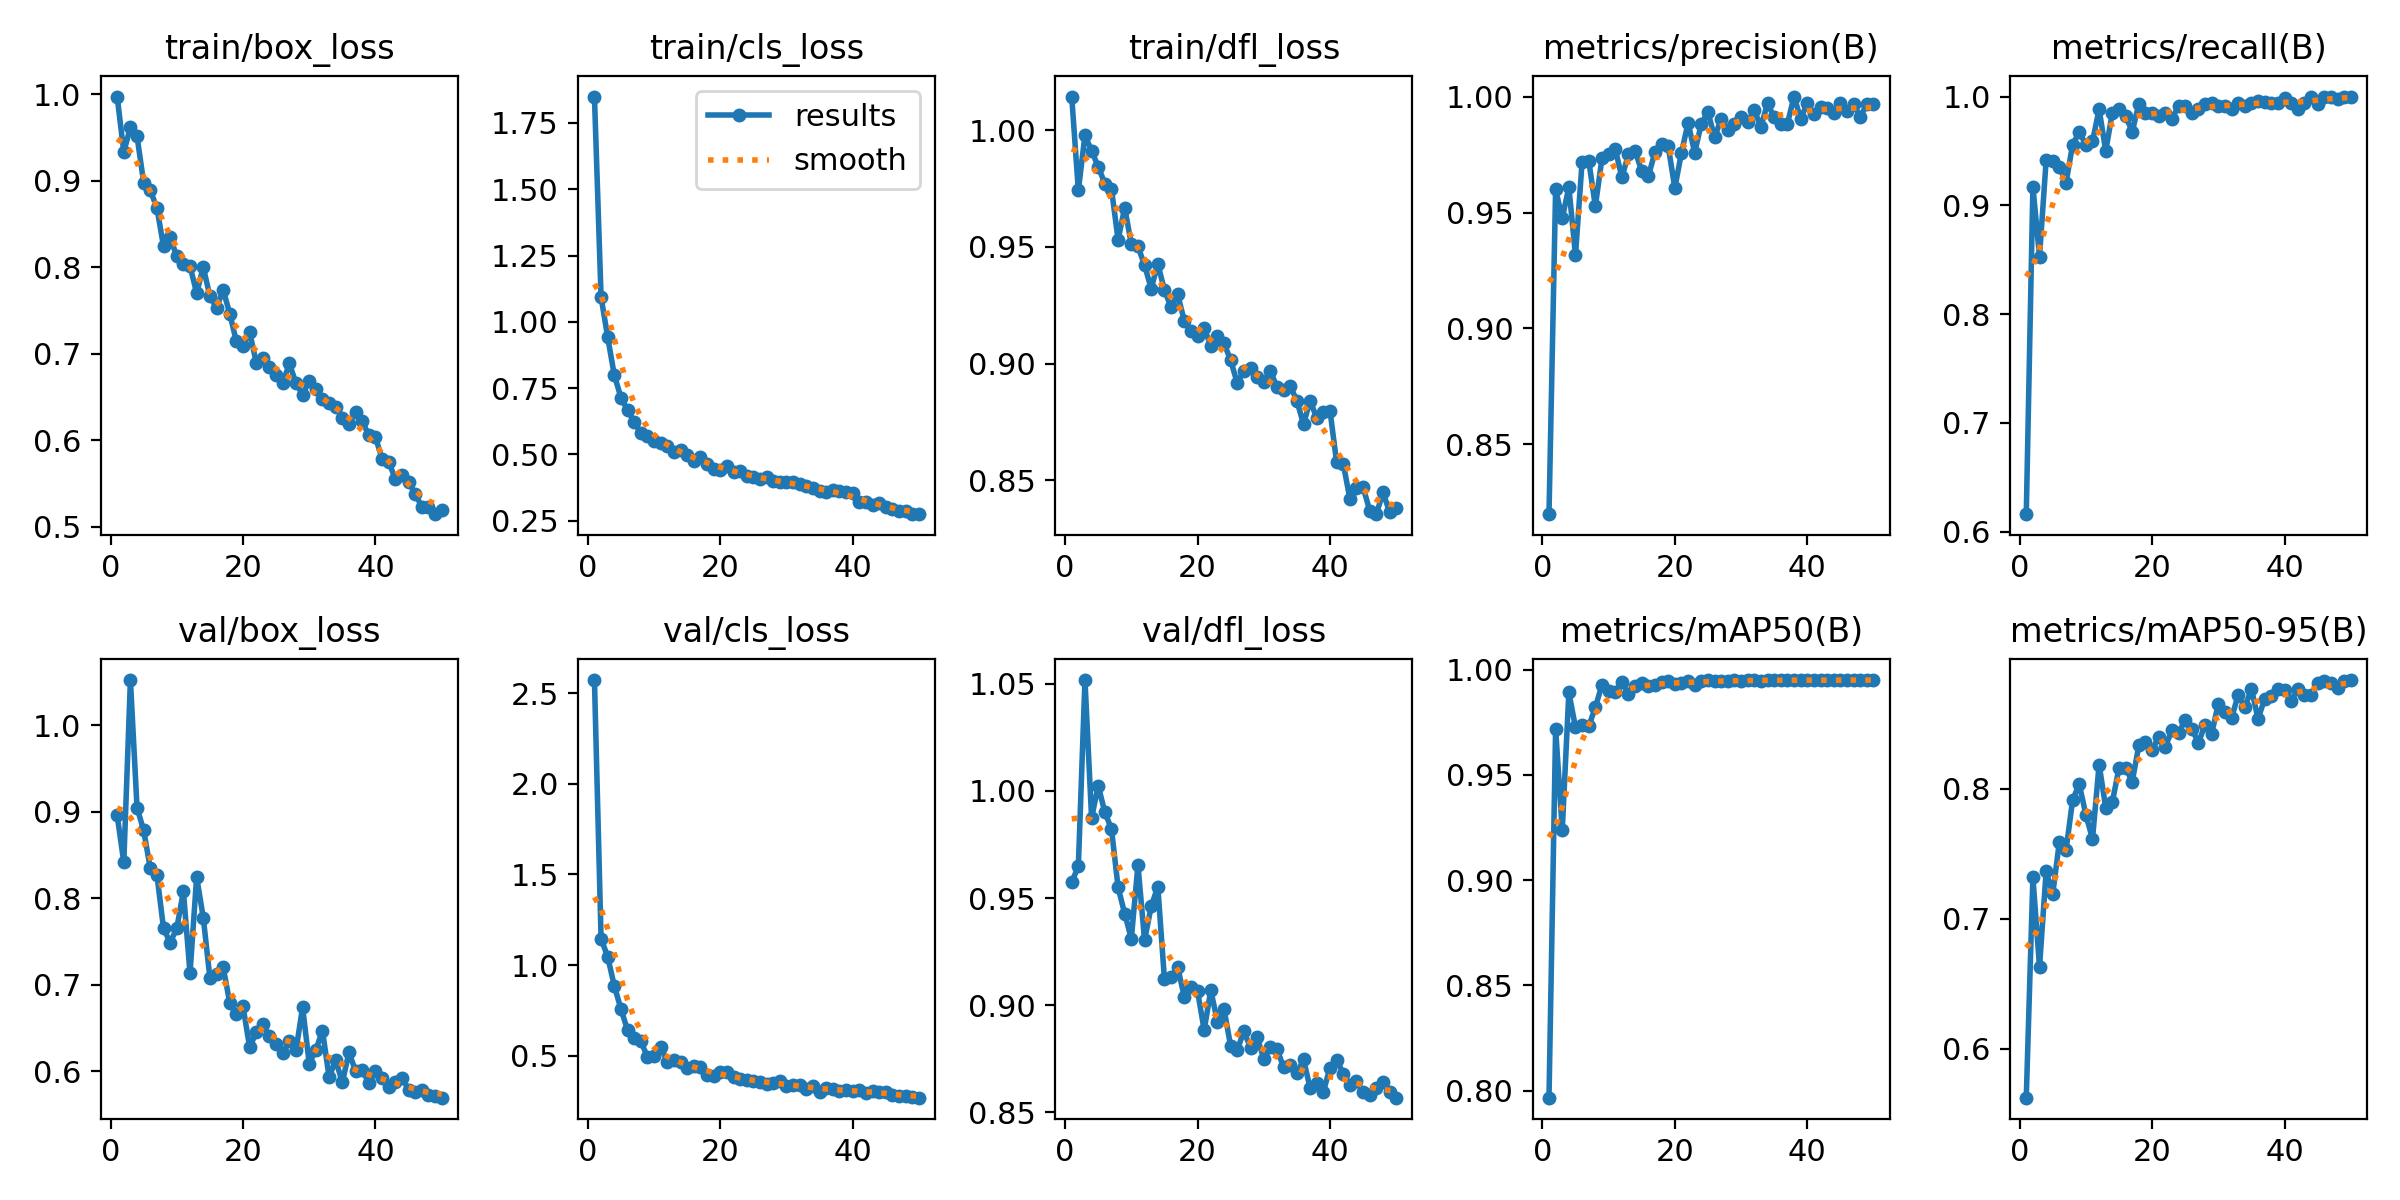

The file beside this chart, header and first rows:
epoch, time, train/box_loss, train/cls_loss, train/dfl_loss, metrics/precision(B), metrics/recall(B), metrics/mAP50(B), metrics/mAP50-95(B), val/box_loss, val/cls_loss, val/dfl_loss, lr/pg0, lr/pg1, lr/pg2
1, 578.1, 0.9972, 1.849, 1.014, 0.8199, 0.6161, 0.7966, 0.5625, 0.8959, 2.572, 0.9573, 0.0006588, 0.0006588, 0.0006588
2, 1158, 0.9331, 1.094, 0.9742, 0.96, 0.9171, 0.9718, 0.7318, 0.8417, 1.146, 0.9649, 0.001299, 0.001299, 0.001299
3, 1763, 0.9616, 0.9418, 0.9978, 0.9475, 0.8529, 0.9238, 0.6631, 1.052, 1.046, 1.052, 0.001913, 0.001913, 0.001913
4, 2402, 0.9512, 0.7987, 0.9912, 0.961, 0.9414, 0.9892, 0.7364, 0.9047, 0.8854, 0.9873, 0.001881, 0.001881, 0.001881
5, 2994, 0.8979, 0.7144, 0.9844, 0.9316, 0.9412, 0.9725, 0.7192, 0.8784, 0.7581, 1.002, 0.001842, 0.001842, 0.001842
6, 3553, 0.8891, 0.6667, 0.9771, 0.972, 0.9353, 0.9737, 0.7593, 0.8348, 0.6413, 0.99, 0.001802, 0.001802, 0.001802
7, 4169, 0.8685, 0.6223, 0.9749, 0.9723, 0.9206, 0.973, 0.7526, 0.8273, 0.6007, 0.9823, 0.001762, 0.001762, 0.001762
8, 4765, 0.8241, 0.5808, 0.9531, 0.9528, 0.9559, 0.9821, 0.7913, 0.7653, 0.5792, 0.955, 0.001723, 0.001723, 0.001723
9, 5360, 0.8347, 0.5694, 0.9668, 0.9734, 0.9673, 0.9927, 0.8034, 0.7489, 0.495, 0.9427, 0.001683, 0.001683, 0.001683
10, 5932, 0.8124, 0.551, 0.9513, 0.9754, 0.9559, 0.9899, 0.78, 0.7654, 0.4988, 0.931, 0.001644, 0.001644, 0.001644
11, 6504, 0.8032, 0.5433, 0.9502, 0.9775, 0.9588, 0.9893, 0.7614, 0.8081, 0.5484, 0.9654, 0.001604, 0.001604, 0.001604
12, 6957, 0.8015, 0.5325, 0.9422, 0.9652, 0.9882, 0.9939, 0.8185, 0.7134, 0.4678, 0.9303, 0.001564, 0.001564, 0.001564
13, 7434, 0.77, 0.5091, 0.9322, 0.9751, 0.95, 0.9884, 0.7854, 0.8246, 0.4793, 0.9461, 0.001525, 0.001525, 0.001525
14, 7892, 0.8, 0.5168, 0.9428, 0.9766, 0.9853, 0.9921, 0.7899, 0.7778, 0.4662, 0.9553, 0.001485, 0.001485, 0.001485
15, 8334, 0.7666, 0.4985, 0.9315, 0.9679, 0.9882, 0.9935, 0.8159, 0.7083, 0.4301, 0.9121, 0.001446, 0.001446, 0.001446
16, 8791, 0.7529, 0.4739, 0.9243, 0.9655, 0.9823, 0.9922, 0.8159, 0.7123, 0.441, 0.9131, 0.001406, 0.001406, 0.001406
17, 9242, 0.7738, 0.4901, 0.9296, 0.9761, 0.9677, 0.9925, 0.8055, 0.7206, 0.4404, 0.9176, 0.001366, 0.001366, 0.001366
18, 9813, 0.7465, 0.4655, 0.9183, 0.9797, 0.9935, 0.9943, 0.8333, 0.6793, 0.3929, 0.9039, 0.001327, 0.001327, 0.001327
19, 10370, 0.7142, 0.443, 0.914, 0.9786, 0.9853, 0.9943, 0.8358, 0.6659, 0.3871, 0.9083, 0.001287, 0.001287, 0.001287
20, 10916, 0.7088, 0.4424, 0.9116, 0.9606, 0.9853, 0.9932, 0.8295, 0.6752, 0.408, 0.9065, 0.001248, 0.001248, 0.001248
21, 11463, 0.7252, 0.4545, 0.9152, 0.9757, 0.9823, 0.9936, 0.8398, 0.628, 0.4086, 0.8883, 0.001208, 0.001208, 0.001208
22, 12048, 0.6898, 0.4322, 0.9076, 0.9887, 0.9853, 0.9945, 0.8324, 0.645, 0.3803, 0.907, 0.001168, 0.001168, 0.001168
23, 12677, 0.6953, 0.4355, 0.9118, 0.9758, 0.9794, 0.9925, 0.845, 0.6542, 0.3726, 0.8922, 0.001129, 0.001129, 0.001129
24, 13308, 0.6849, 0.419, 0.9086, 0.9883, 0.9916, 0.9946, 0.8426, 0.6411, 0.366, 0.898, 0.001089, 0.001089, 0.001089
25, 13900, 0.6754, 0.4143, 0.9015, 0.9934, 0.9912, 0.9949, 0.8532, 0.6314, 0.3616, 0.8809, 0.00105, 0.00105, 0.00105
26, 14478, 0.666, 0.4053, 0.8916, 0.9824, 0.9846, 0.9944, 0.846, 0.6209, 0.3578, 0.8792, 0.00101, 0.00101, 0.00101
27, 15011, 0.6889, 0.4146, 0.897, 0.9904, 0.9882, 0.9944, 0.8353, 0.6354, 0.3424, 0.8877, 0.0009704, 0.0009704, 0.0009704
28, 15463, 0.666, 0.3979, 0.8981, 0.9854, 0.9931, 0.9947, 0.8492, 0.6242, 0.3498, 0.8801, 0.0009308, 0.0009308, 0.0009308
29, 15898, 0.6528, 0.394, 0.8943, 0.9882, 0.9941, 0.9949, 0.8424, 0.6744, 0.3612, 0.8849, 0.0008912, 0.0008912, 0.0008912
30, 16327, 0.6684, 0.3973, 0.8923, 0.9912, 0.9912, 0.9946, 0.8654, 0.6091, 0.3332, 0.875, 0.0008516, 0.0008516, 0.0008516
31, 16755, 0.6595, 0.3947, 0.897, 0.9891, 0.9912, 0.9949, 0.8587, 0.6248, 0.34, 0.8802, 0.000812, 0.000812, 0.000812
32, 17170, 0.6481, 0.3889, 0.8898, 0.9941, 0.9889, 0.9949, 0.8543, 0.6472, 0.3417, 0.8795, 0.0007724, 0.0007724, 0.0007724
33, 17670, 0.6436, 0.3789, 0.8888, 0.9869, 0.9941, 0.9947, 0.8721, 0.5935, 0.3174, 0.8709, 0.0007328, 0.0007328, 0.0007328
34, 18233, 0.639, 0.3734, 0.8903, 0.997, 0.9911, 0.9949, 0.8625, 0.613, 0.3344, 0.8719, 0.0006932, 0.0006932, 0.0006932
35, 18800, 0.6256, 0.3635, 0.8841, 0.991, 0.9941, 0.9949, 0.8767, 0.5872, 0.2992, 0.8681, 0.0006536, 0.0006536, 0.0006536
36, 19367, 0.6193, 0.3587, 0.8741, 0.9883, 0.996, 0.9949, 0.8537, 0.6222, 0.3225, 0.8746, 0.000614, 0.000614, 0.000614
37, 19926, 0.6325, 0.3654, 0.8841, 0.9883, 0.9948, 0.9949, 0.8691, 0.6004, 0.3142, 0.8612, 0.0005744, 0.0005744, 0.0005744
38, 20352, 0.622, 0.36, 0.8766, 1, 0.9941, 0.995, 0.8714, 0.6012, 0.3073, 0.8637, 0.0005348, 0.0005348, 0.0005348
39, 21008, 0.6059, 0.3581, 0.8794, 0.9904, 0.9941, 0.9949, 0.8764, 0.587, 0.3098, 0.8595, 0.0004952, 0.0004952, 0.0004952
40, 21700, 0.6033, 0.3539, 0.8798, 0.9971, 0.999, 0.9949, 0.8762, 0.6001, 0.3035, 0.8708, 0.0004556, 0.0004556, 0.0004556
41, 22394, 0.5789, 0.3197, 0.8577, 0.9923, 0.9941, 0.9949, 0.8671, 0.5919, 0.3124, 0.8745, 0.000416, 0.000416, 0.000416
42, 23071, 0.5752, 0.3207, 0.8572, 0.9954, 0.9882, 0.9949, 0.8769, 0.5816, 0.2943, 0.8679, 0.0003764, 0.0003764, 0.0003764
43, 23759, 0.5554, 0.3094, 0.8421, 0.9952, 0.9941, 0.995, 0.8724, 0.5876, 0.3047, 0.8627, 0.0003368, 0.0003368, 0.0003368
44, 24443, 0.56, 0.3161, 0.8467, 0.993, 1, 0.9949, 0.8719, 0.5929, 0.3019, 0.8644, 0.0002972, 0.0002972, 0.0002972
45, 25124, 0.5521, 0.303, 0.847, 0.997, 0.9928, 0.995, 0.881, 0.5789, 0.3016, 0.8592, 0.0002576, 0.0002576, 0.0002576
46, 25801, 0.5378, 0.2952, 0.837, 0.9937, 1, 0.995, 0.8825, 0.5757, 0.286, 0.8582, 0.000218, 0.000218, 0.000218
47, 26478, 0.5234, 0.2864, 0.8355, 0.9966, 1, 0.995, 0.8809, 0.5783, 0.2782, 0.8613, 0.0001784, 0.0001784, 0.0001784
48, 27068, 0.5231, 0.2859, 0.8448, 0.9912, 0.9975, 0.995, 0.8772, 0.573, 0.2795, 0.8638, 0.0001388, 0.0001388, 0.0001388
49, 27465, 0.5146, 0.2753, 0.8364, 0.9968, 1, 0.995, 0.8825, 0.5715, 0.2718, 0.8595, 9.92e-05, 9.92e-05, 9.92e-05
50, 27860, 0.5191, 0.2744, 0.8379, 0.9967, 1, 0.995, 0.8835, 0.5697, 0.2691, 0.8568, 5.96e-05, 5.96e-05, 5.96e-05
